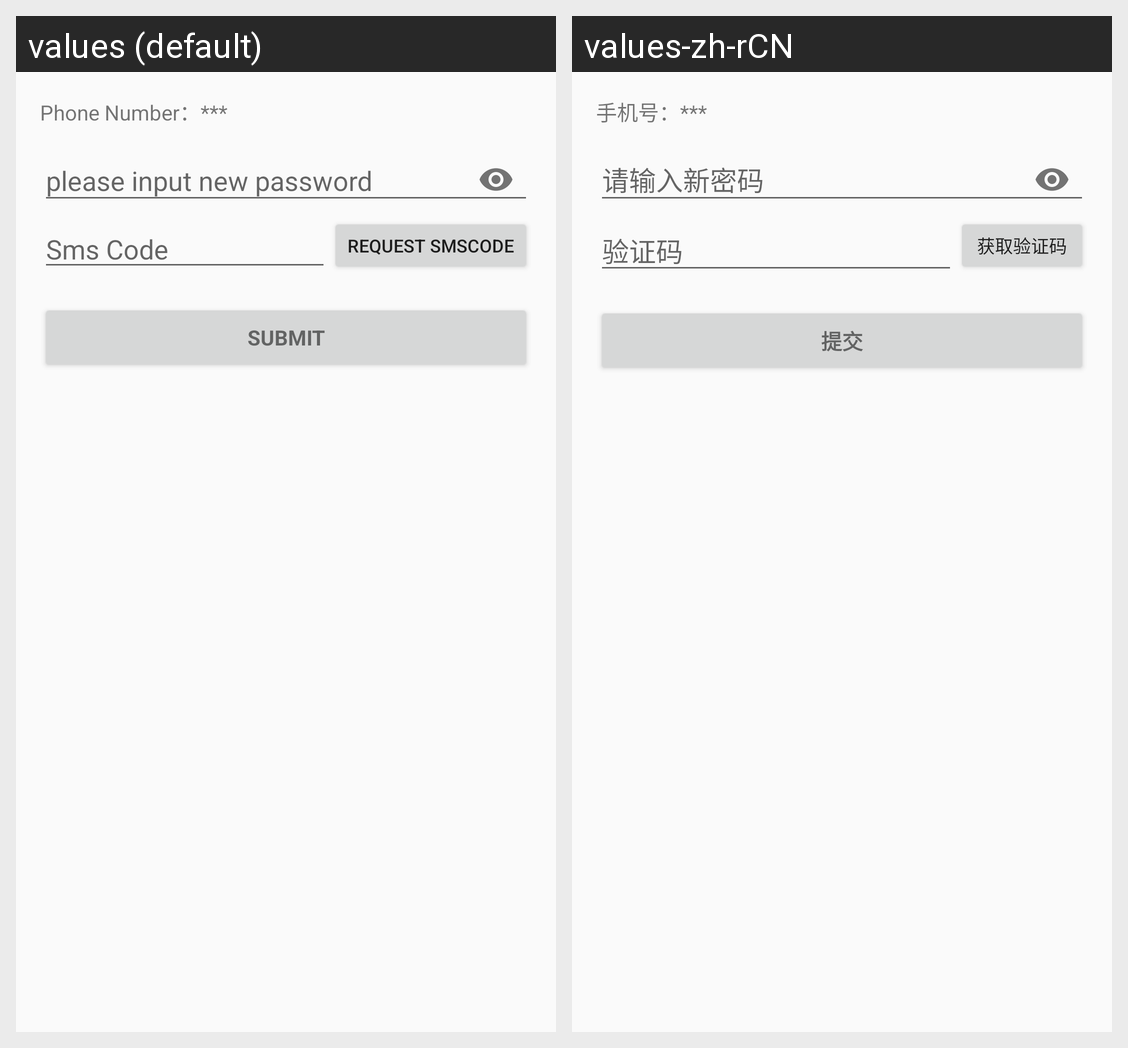

For this localized Android screen grid, give each drawn string resource with its value in every locale shown.
Android screen res/layout/activity_modify_password.xml rendered under 2 locales, left to right: values (default), values-zh-rCN. Device: Nexus 5 (rendered at 1080×1920; each locale shown at half size, 540×960, under a caption strip naming it); theme AppTheme.
Strings drawn on this screen, with the default value and each locale's value (text and hints the layout hard-codes, and strings that could not be matched under every locale, appear in the picture but are not listed):

curr_phone_number
  values: Phone Number：
  values-zh-rCN: 手机号：

sms_code
  values: Sms Code
  values-zh-rCN: 验证码

request_sms_code
  values: Request SmsCode
  values-zh-rCN: 获取验证码

submit
  values: Submit
  values-zh-rCN: 提交
